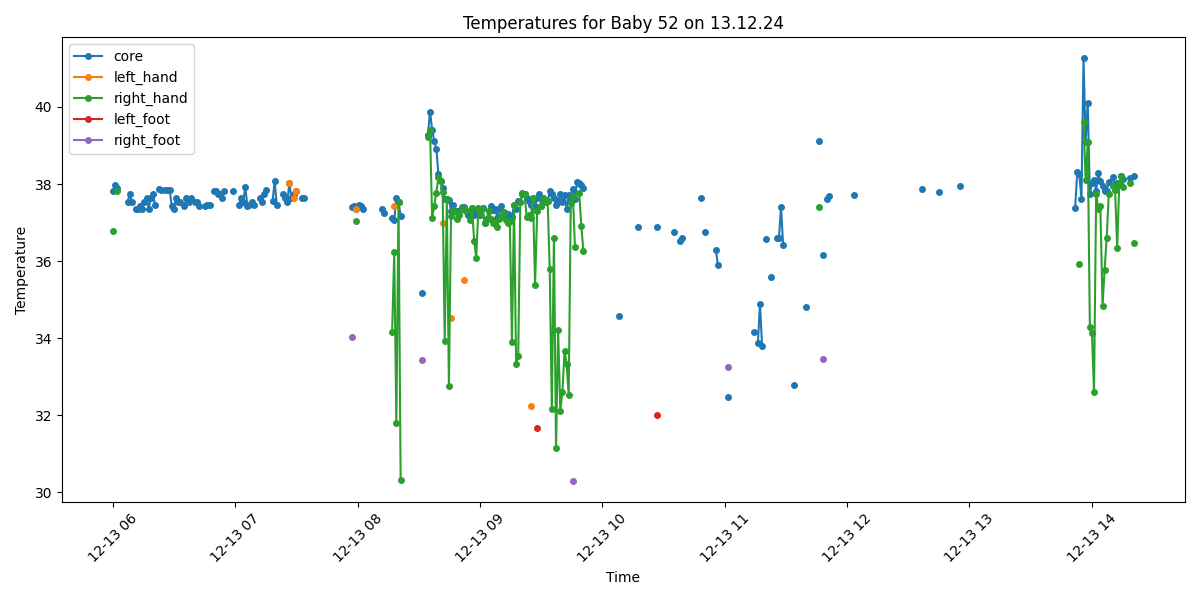

The file beside this chart, header and first rows:
Process, Image Path, core, left_hand, right_hand, left_foot, right_foot, limbs_avg, core_minus_limbs, diagnosis
False, /data/uabcvmsc/shared/newborn/52/13.12.2…, , , , , , , , 
True, /data/uabcvmsc/shared/newborn/52/13.12.2…, , , , , , , , No core temperature
False, /data/uabcvmsc/shared/newborn/52/13.12.2…, , , , , , , , 
True, /data/uabcvmsc/shared/newborn/52/13.12.2…, , , , , , , , No core temperature
False, /data/uabcvmsc/shared/newborn/52/13.12.2…, , , , , , , , 
True, /data/uabcvmsc/shared/newborn/52/13.12.2…, , , , , , , , No core temperature
False, /data/uabcvmsc/shared/newborn/52/13.12.2…, , , , , , , , 
False, /data/uabcvmsc/shared/newborn/52/13.12.2…, , , , , , , , 
False, /data/uabcvmsc/shared/newborn/52/13.12.2…, , , , , , , , 
False, /data/uabcvmsc/shared/newborn/52/13.12.2…, , , , , , , , 
False, /data/uabcvmsc/shared/newborn/52/13.12.2…, , , , , , , , 
False, /data/uabcvmsc/shared/newborn/52/13.12.2…, , , , , , , , 
True, /data/uabcvmsc/shared/newborn/52/13.12.2…, , , , , , , , No core temperature
True, /data/uabcvmsc/shared/newborn/52/13.12.2…, 37.81, , 36.78, , , 36.78, 1.03, Fever
True, /data/uabcvmsc/shared/newborn/52/13.12.2…, 37.98, , , , , , , Fever
True, /data/uabcvmsc/shared/newborn/52/13.12.2…, 37.9, , 37.83, , , 37.83, 0.07, Fever
False, /data/uabcvmsc/shared/newborn/52/13.12.2…, , , , , , , , 
False, /data/uabcvmsc/shared/newborn/52/13.12.2…, , , , , , , , 
False, /data/uabcvmsc/shared/newborn/52/13.12.2…, , , , , , , , 
False, /data/uabcvmsc/shared/newborn/52/13.12.2…, , , , , , , , 
True, /data/uabcvmsc/shared/newborn/52/13.12.2…, 37.54, , , , , , , Fever
True, /data/uabcvmsc/shared/newborn/52/13.12.2…, 37.74, , , , , , , Fever
True, /data/uabcvmsc/shared/newborn/52/13.12.2…, 37.54, , , , , , , Fever
False, /data/uabcvmsc/shared/newborn/52/13.12.2…, , , , , , , , 
True, /data/uabcvmsc/shared/newborn/52/13.12.2…, 37.34, , , , , , , Normal
True, /data/uabcvmsc/shared/newborn/52/13.12.2…, 37.35, , , , , , , Normal
True, /data/uabcvmsc/shared/newborn/52/13.12.2…, 37.44, , , , , , , Normal
True, /data/uabcvmsc/shared/newborn/52/13.12.2…, 37.35, , , , , , , Normal
True, /data/uabcvmsc/shared/newborn/52/13.12.2…, 37.54, , , , , , , Fever
True, /data/uabcvmsc/shared/newborn/52/13.12.2…, 37.65, , , , , , , Fever
True, /data/uabcvmsc/shared/newborn/52/13.12.2…, 37.36, , , , , , , Normal
True, /data/uabcvmsc/shared/newborn/52/13.12.2…, 37.64, , , , , , , Fever
True, /data/uabcvmsc/shared/newborn/52/13.12.2…, 37.75, , , , , , , Fever
True, /data/uabcvmsc/shared/newborn/52/13.12.2…, 37.46, , , , , , , Normal
False, /data/uabcvmsc/shared/newborn/52/13.12.2…, , , , , , , , 
True, /data/uabcvmsc/shared/newborn/52/13.12.2…, 37.86, , , , , , , Fever
True, /data/uabcvmsc/shared/newborn/52/13.12.2…, 37.85, , , , , , , Fever
False, /data/uabcvmsc/shared/newborn/52/13.12.2…, , , , , , , , 
True, /data/uabcvmsc/shared/newborn/52/13.12.2…, 37.85, , , , , , , Fever
True, /data/uabcvmsc/shared/newborn/52/13.12.2…, 37.85, , , , , , , Fever
True, /data/uabcvmsc/shared/newborn/52/13.12.2…, 37.85, , , , , , , Fever
True, /data/uabcvmsc/shared/newborn/52/13.12.2…, 37.44, , , , , , , Normal
True, /data/uabcvmsc/shared/newborn/52/13.12.2…, 37.34, , , , , , , Normal
True, /data/uabcvmsc/shared/newborn/52/13.12.2…, 37.64, , , , , , , Fever
True, /data/uabcvmsc/shared/newborn/52/13.12.2…, 37.53, , , , , , , Fever
True, /data/uabcvmsc/shared/newborn/52/13.12.2…, 37.53, , , , , , , Fever
False, /data/uabcvmsc/shared/newborn/52/13.12.2…, , , , , , , , 
True, /data/uabcvmsc/shared/newborn/52/13.12.2…, 37.43, , , , , , , Normal
True, /data/uabcvmsc/shared/newborn/52/13.12.2…, 37.64, , , , , , , Fever
True, /data/uabcvmsc/shared/newborn/52/13.12.2…, 37.53, , , , , , , Fever
True, /data/uabcvmsc/shared/newborn/52/13.12.2…, 37.65, , , , , , , Fever
False, /data/uabcvmsc/shared/newborn/52/13.12.2…, , , , , , , , 
True, /data/uabcvmsc/shared/newborn/52/13.12.2…, 37.54, , , , , , , Fever
True, /data/uabcvmsc/shared/newborn/52/13.12.2…, 37.54, , , , , , , Fever
True, /data/uabcvmsc/shared/newborn/52/13.12.2…, 37.44, , , , , , , Normal
False, /data/uabcvmsc/shared/newborn/52/13.12.2…, , , , , , , , 
False, /data/uabcvmsc/shared/newborn/52/13.12.2…, , , , , , , , 
True, /data/uabcvmsc/shared/newborn/52/13.12.2…, 37.43, , , , , , , Normal
True, /data/uabcvmsc/shared/newborn/52/13.12.2…, 37.45, , , , , , , Normal
True, /data/uabcvmsc/shared/newborn/52/13.12.2…, 37.45, , , , , , , Normal
... 440 more rows
